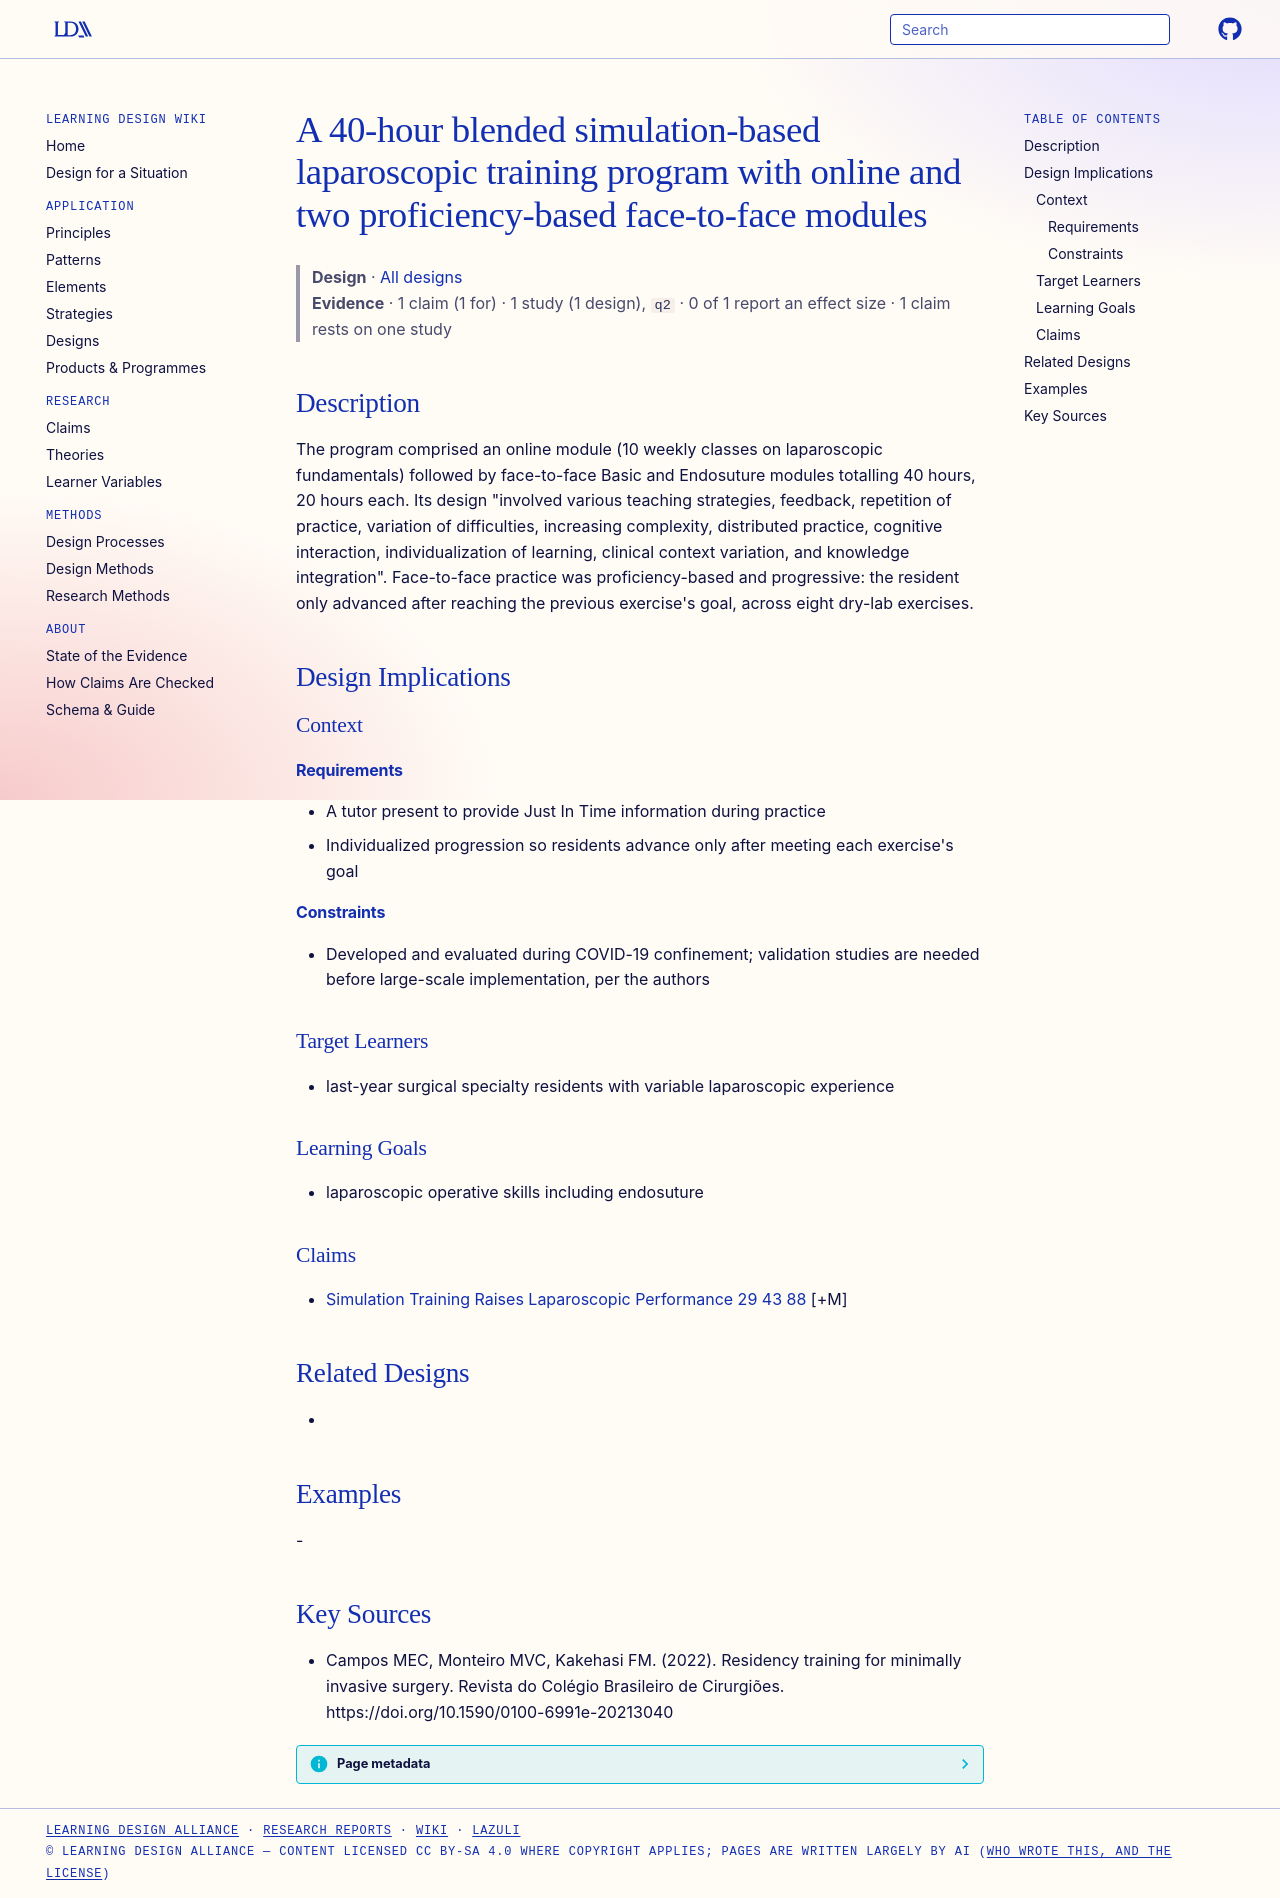

repository: Learning-Design-Alliance/learning-wiki · page: designs/blended-laparoscopic-simulation-training-program/index.html · generator: mkdocs

---
type: design
id: blended-laparoscopic-simulation-training-program
title: A 40-hour blended simulation-based laparoscopic training program with online and two proficiency-based face-to-face modules
description: The program comprised an online module (10 weekly classes on laparoscopic fundamentals) followed by face-to-face Basic and Endosuture modules totalling 40 hours, 20 hours each.
status: review
generated:
  by: "process:settle-candidates"
  at: 2026-11-07
sources:
  - id: campos-mec-2022
    resource: "https://doi.org/10.1590/0100-6991e-20213040"
    title: "Campos MEC, Monteiro MVC, Kakehasi FM. (2022). Residency training for minimally invasive surgery. Revista do Colégio Brasileiro de Cirurgiões. https://doi.org/10.1590/0100-6991e-20213040"
    author: Campos MEC, Monteiro MVC, Kakehasi FM
---

# A 40-hour blended simulation-based laparoscopic training program with online and two proficiency-based face-to-face modules

> **Design** · [All designs](index.md)
> **Evidence** · 1 claim (1 for) · 1 study (1 design), `q2` · 0 of 1 report an effect size · 1 claim rests on one study

## Description
The program comprised an online module (10 weekly classes on laparoscopic fundamentals) followed by face-to-face Basic and Endosuture modules totalling 40 hours, 20 hours each. Its design "involved various teaching strategies, feedback, repetition of practice, variation of difficulties, increasing complexity, distributed practice, cognitive interaction, individualization of learning, clinical context variation, and knowledge integration". Face-to-face practice was proficiency-based and progressive: the resident only advanced after reaching the previous exercise's goal, across eight dry-lab exercises.

## Design Implications

### Context
#### Requirements
- A tutor present to provide Just In Time information during practice
- Individualized progression so residents advance only after meeting each exercise's goal
#### Constraints
- Developed and evaluated during COVID-19 confinement; validation studies are needed before large-scale implementation, per the authors

### Target Learners
- last-year surgical specialty residents with variable laparoscopic experience

### Learning Goals
- laparoscopic operative skills including endosuture

### Claims
- [Simulation Training Raises Laparoscopic Performance 29 43 88](../claims/simulation-training-raises-laparoscopic-performance-29-43-88.md) [+M]

## Related Designs
- 

## Examples
-

## Key Sources
- Campos MEC, Monteiro MVC, Kakehasi FM. (2022). Residency training for minimally invasive surgery. Revista do Colégio Brasileiro de Cirurgiões. https://doi.org/10.1590/0100-6991e-20213040
